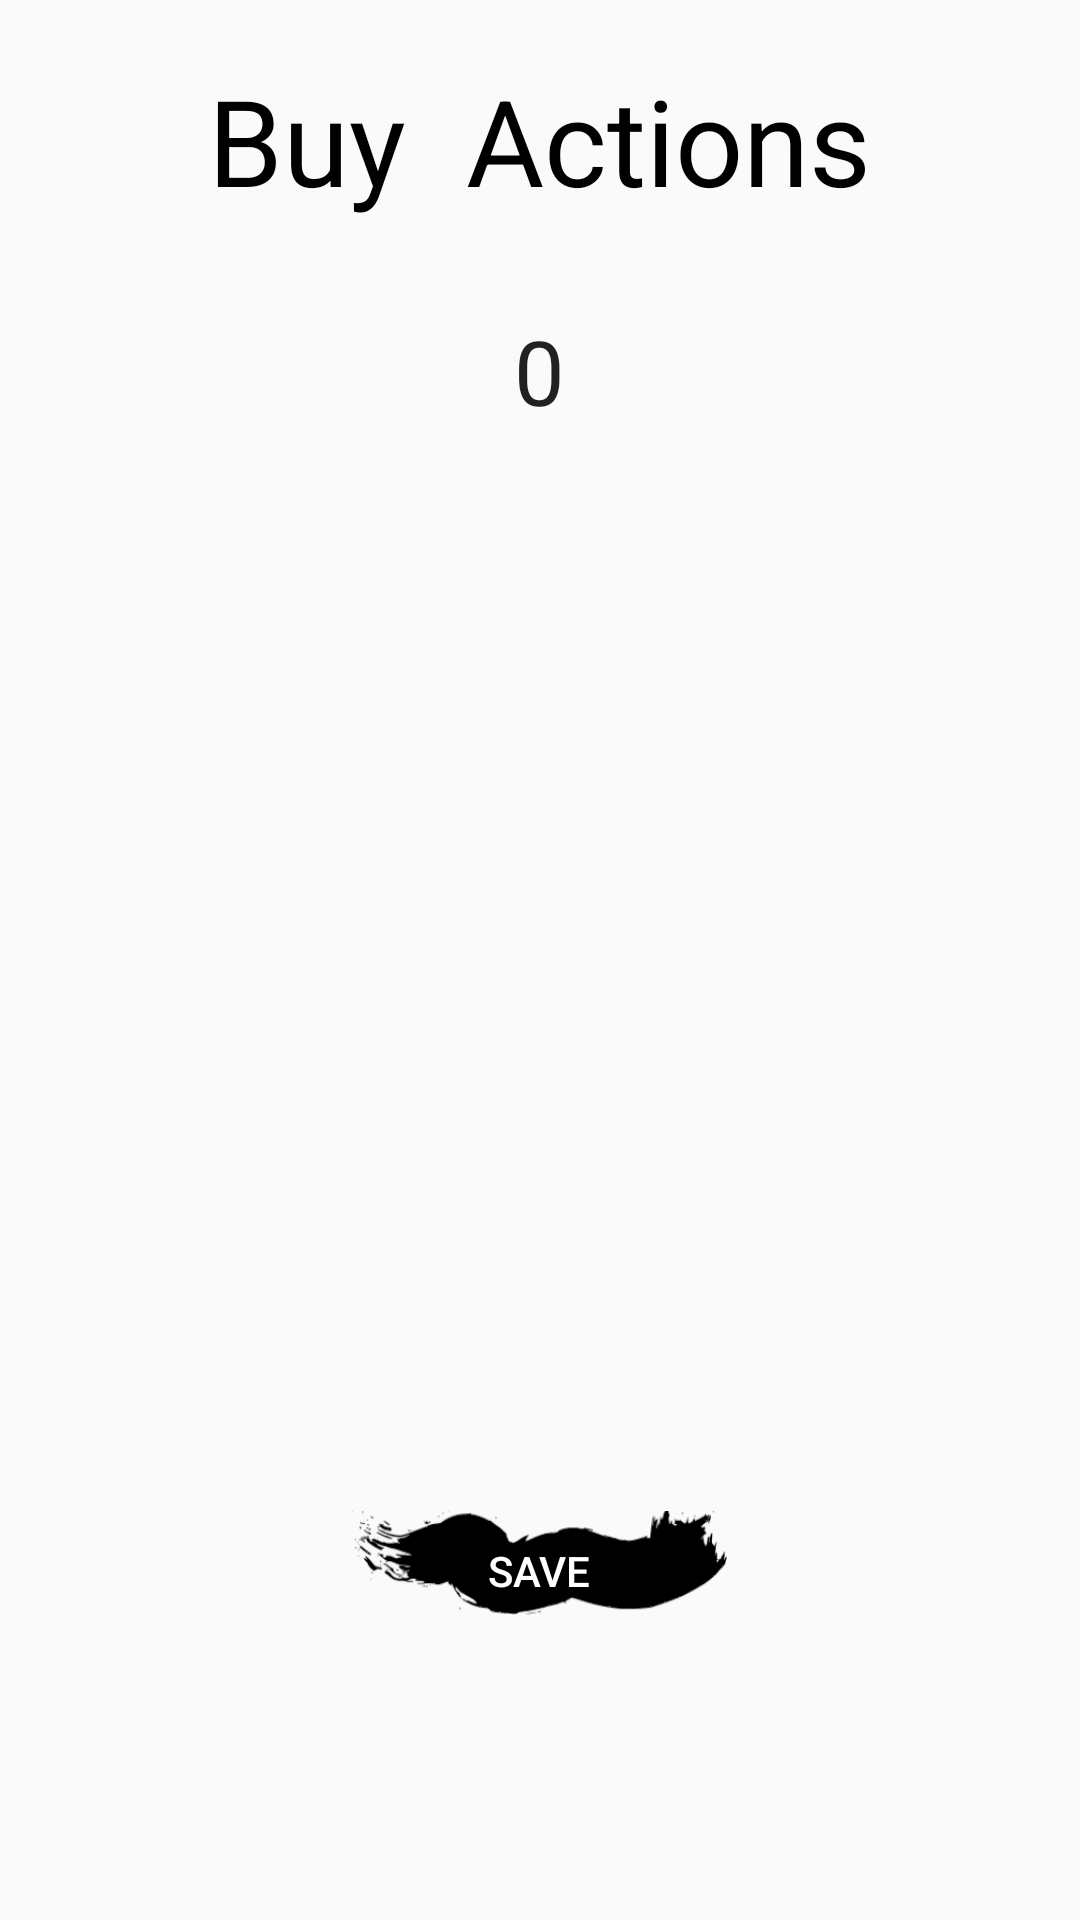

Android layout source for this screen:
<!-- AndroidManifest.xml: application theme AppTheme -->
<!-- res/layout/buy_actions.xml -->
<?xml version="1.0" encoding="utf-8"?>
<RelativeLayout xmlns:android="http://schemas.android.com/apk/res/android"
    android:layout_width="match_parent" android:layout_height="match_parent"
    android:id="@+id/relativelayoutC"
    android:background="@drawable/mainbackground"
    android:padding="20dp">

    <TextView
        android:layout_width="wrap_content"
        android:layout_height="wrap_content"
        android:text="Buy  Actions"
        android:id="@+id/buyActionsTitle"
        android:layout_alignParentTop="true"
        android:textSize="40sp"
        android:onClick="buyActionsInfo"
        android:clickable="true"
        android:textColor="#ff000000"
        android:textAlignment="center"
        android:layout_centerHorizontal="true" />

    <TextView
        android:layout_width="wrap_content"
        android:layout_height="wrap_content"
        android:textAppearance="?android:attr/textAppearanceLarge"
        android:text="0"
        android:id="@+id/spLeft"
        android:textSize="30sp"
        android:layout_centerHorizontal="true"
        android:layout_below="@+id/buyActionsTitle"
        android:layout_marginTop="30dp"/>


    <ScrollView
        android:layout_width="match_parent"
        android:layout_height="325dp"
        android:layout_marginTop="25dp"
        android:layout_centerHorizontal="true"
        android:layout_below="@+id/spLeft"
        android:id="@+id/scrollableList">

    <LinearLayout
        android:orientation="vertical"
        android:layout_width="fill_parent"
        android:layout_height="wrap_content"
        android:id="@+id/charActionsOptions"></LinearLayout>
    </ScrollView>

    <Button
        android:layout_width="125dp"
        android:layout_height="40dp"
        android:text="Save"
        android:id="@+id/saveBuyActions"
        android:layout_below="@+id/scrollableList"
        android:layout_centerHorizontal="true"
        android:nestedScrollingEnabled="false"
        android:onClick="saveBuyActions"
        style="@android:style/Widget.DeviceDefault.Button.Borderless"
        android:textColor="@drawable/white_text_button"
        android:background="@drawable/brush2_button"
        android:layout_marginTop="10dp" />

</RelativeLayout>
<!-- resources referenced by this layout -->
<resources>
  <!-- drawable brush2_button (drawable) -->
  <?xml version="1.0" encoding="utf-8"?>
  <selector xmlns:android="http://schemas.android.com/apk/res/android">
      <item
          android:state_pressed="true"
          android:state_enabled="true"
          android:drawable="@drawable/brush2in" />
      <item
          android:state_enabled="true"
          android:drawable="@drawable/brush2" />
      <item
          android:state_enabled="false"
          android:drawable="@drawable/brush2dis"/>
  </selector>
  <!-- drawable white_text_button (drawable) -->
  <?xml version="1.0" encoding="utf-8"?>
  <selector xmlns:android="http://schemas.android.com/apk/res/android">
      <item
          android:state_enabled="false"
          android:color="@color/full_white"/>
      <item
          android:state_pressed="true"
          android:state_enabled="true"
          android:color="@color/full_black" />
      <item
          android:state_enabled="true"
          android:color="@color/full_white" />
  </selector>
  <style name="AppTheme" parent="Theme.AppCompat.Light.DarkActionBar">
          
      </style>
  <!-- drawable brush2in: png bitmap (drawable, 11980 bytes) -->
  <!-- drawable brush2: png bitmap (drawable, 12121 bytes) -->
  <!-- drawable brush2dis: png bitmap (drawable, 10809 bytes) -->
  <color name="full_white">#ffffffff</color>
  <color name="full_black">#ff000000</color>
</resources>
